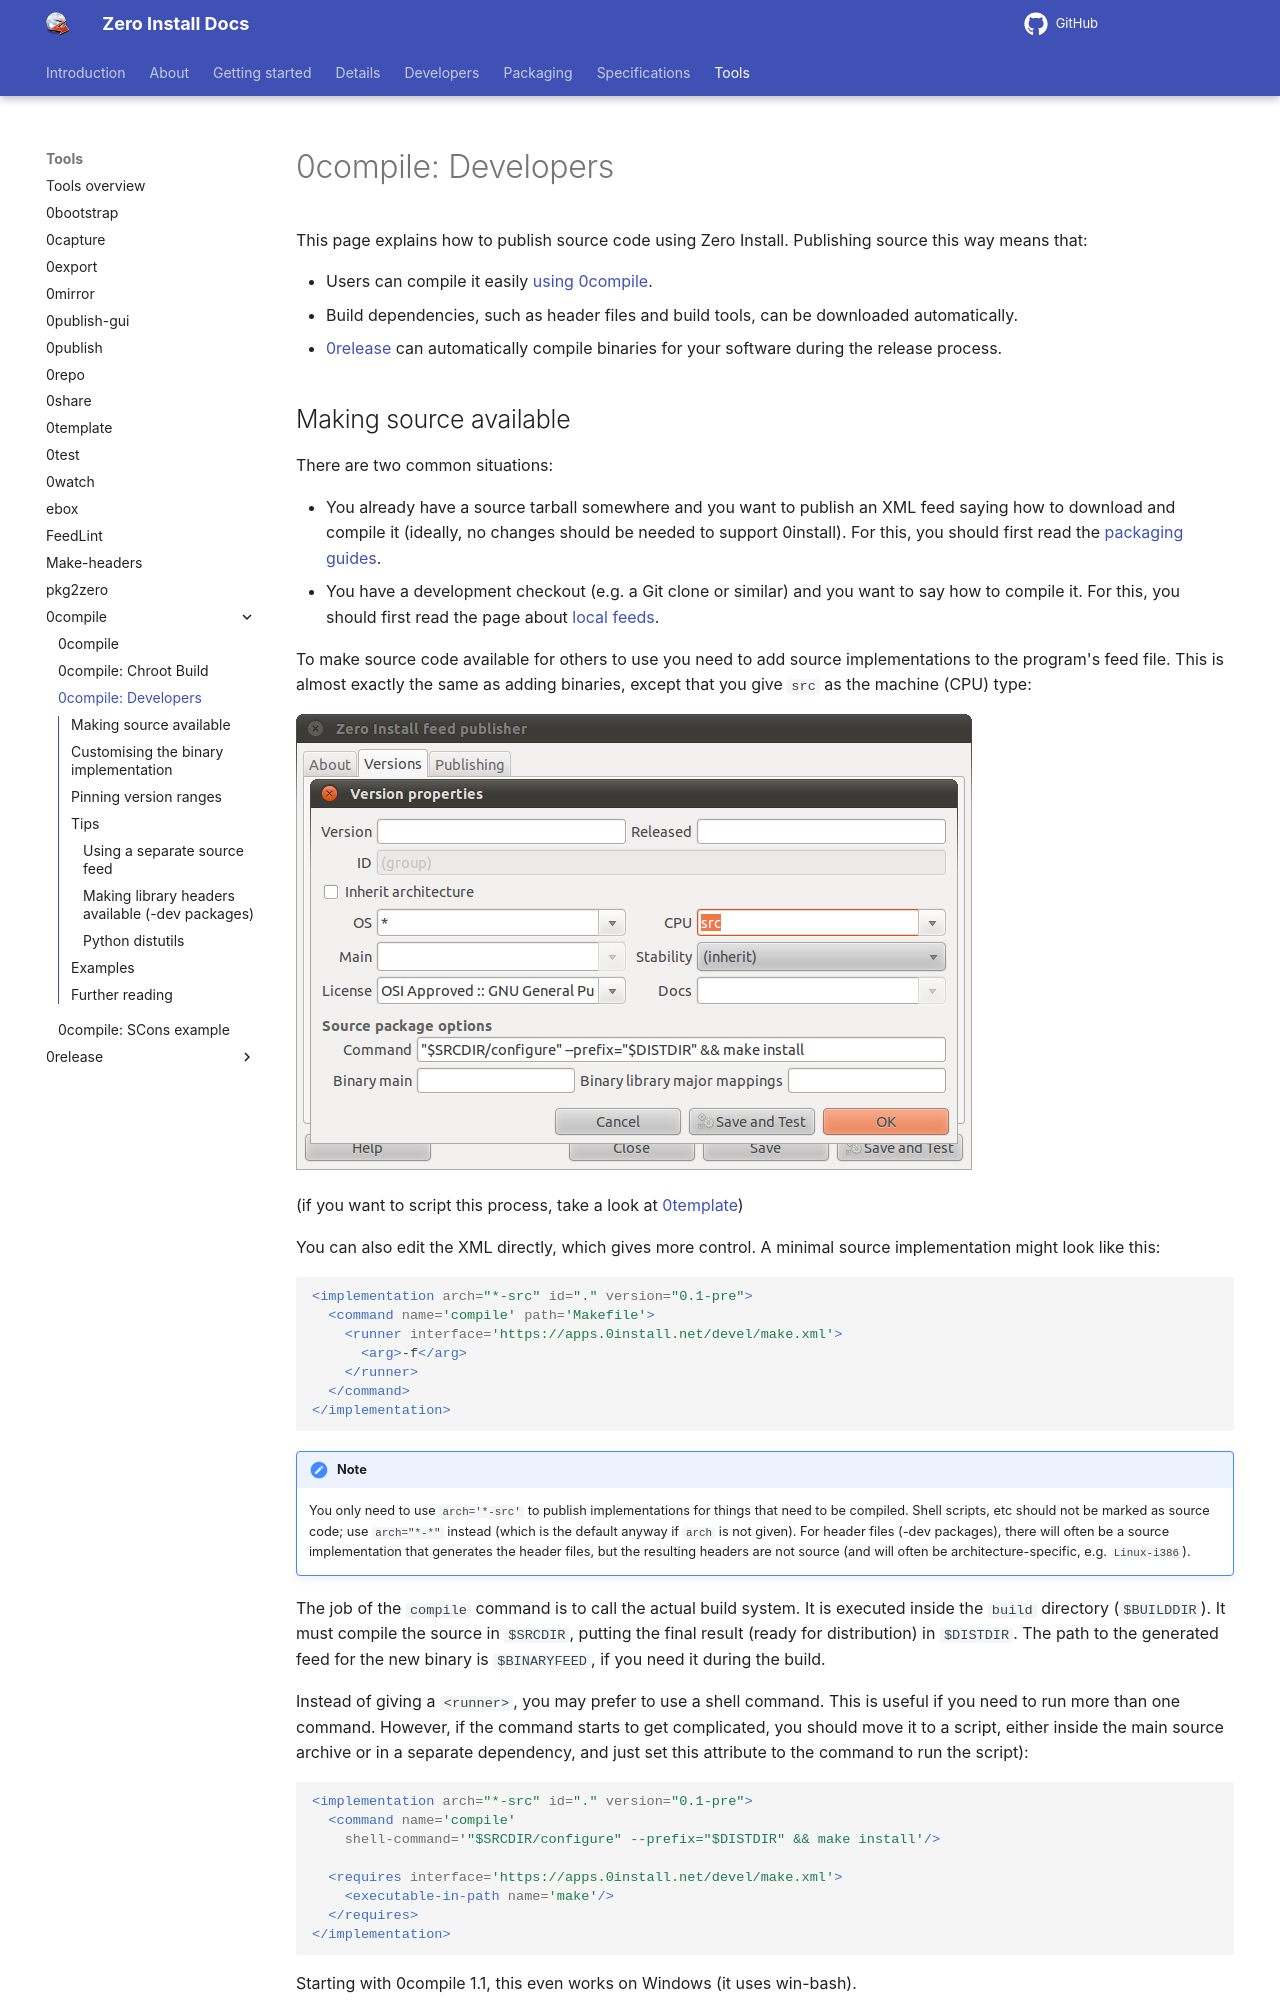

repository: 0install/docs · page: tools/0compile/developers/index.html · generator: mkdocs

# 0compile: Developers

This page explains how to publish source code using Zero Install. Publishing source this way means that:

- Users can compile it easily [using 0compile](../0compile/index.md).
- Build dependencies, such as header files and build tools, can be downloaded automatically.
- [0release](../0release/index.md) can automatically compile binaries for your software during the release process.
